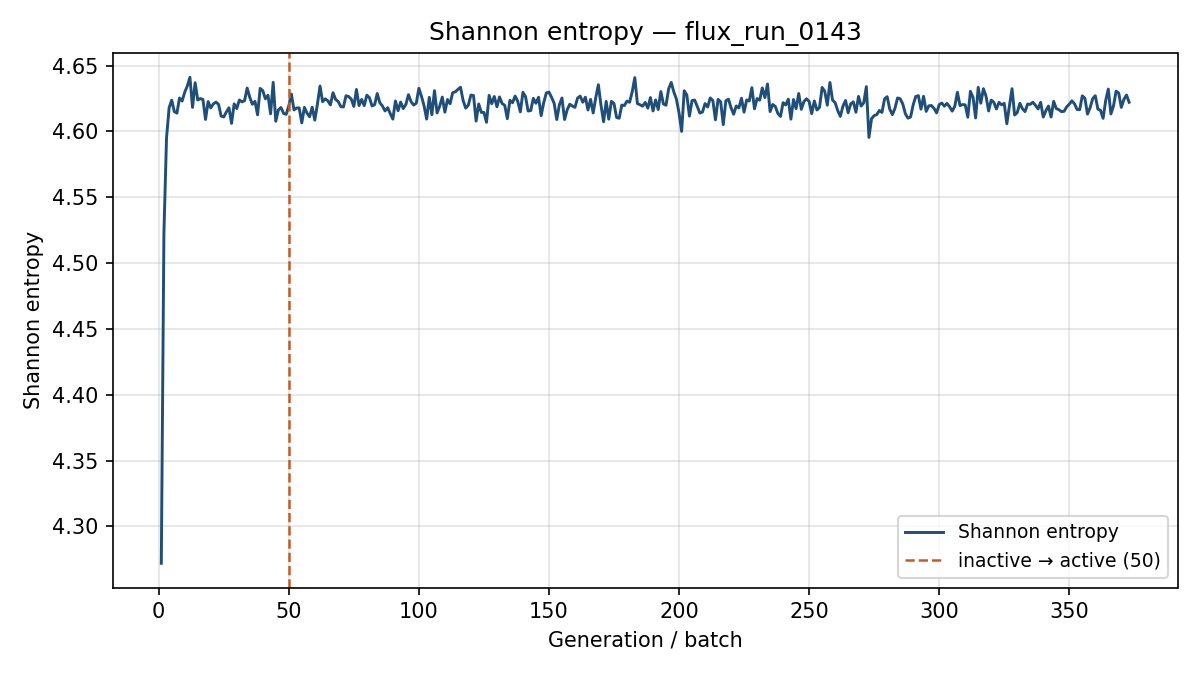

The file beside this chart, header and first rows:
generation, shannon_entropy, k_generation
1, 4.272, 1.116
2, 4.523, 1.059
3, 4.595, 1.033
4, 4.618, 1.017
5, 4.624, 1.006
6, 4.615, 1.009
7, 4.614, 1.009
8, 4.625, 1.008
9, 4.623, 0.9988
10, 4.63, 1.009
11, 4.635, 1.044
12, 4.641, 0.9919
13, 4.618, 1.01
14, 4.637, 1.012
15, 4.624, 1.027
16, 4.625, 1.026
17, 4.624, 1.019
18, 4.609, 1.02
19, 4.623, 1.026
20, 4.618, 1
21, 4.621, 1.029
22, 4.622, 1.017
23, 4.621, 0.9951
24, 4.612, 1.007
25, 4.611, 0.9928
26, 4.615, 1.004
27, 4.618, 1.023
28, 4.606, 1.011
29, 4.621, 1.03
30, 4.617, 1.019
31, 4.624, 0.994
32, 4.622, 1.014
33, 4.623, 1.028
34, 4.633, 1.006
35, 4.626, 1.022
36, 4.621, 1.01
37, 4.623, 1.015
38, 4.613, 0.9779
39, 4.633, 0.9996
40, 4.631, 0.9905
41, 4.625, 0.9971
42, 4.627, 0.9893
43, 4.613, 1.008
44, 4.637, 1.01
45, 4.608, 1.025
46, 4.616, 1
47, 4.618, 1.011
48, 4.614, 1.017
49, 4.613, 1.005
50, 4.619, 1.001
51, 4.628, 1.002
52, 4.616, 1.011
53, 4.618, 1.036
54, 4.618, 1.013
55, 4.606, 1.009
56, 4.618, 1.008
57, 4.614, 1.021
58, 4.611, 1.013
59, 4.618, 1.006
60, 4.609, 1.012
... 313 more rows
